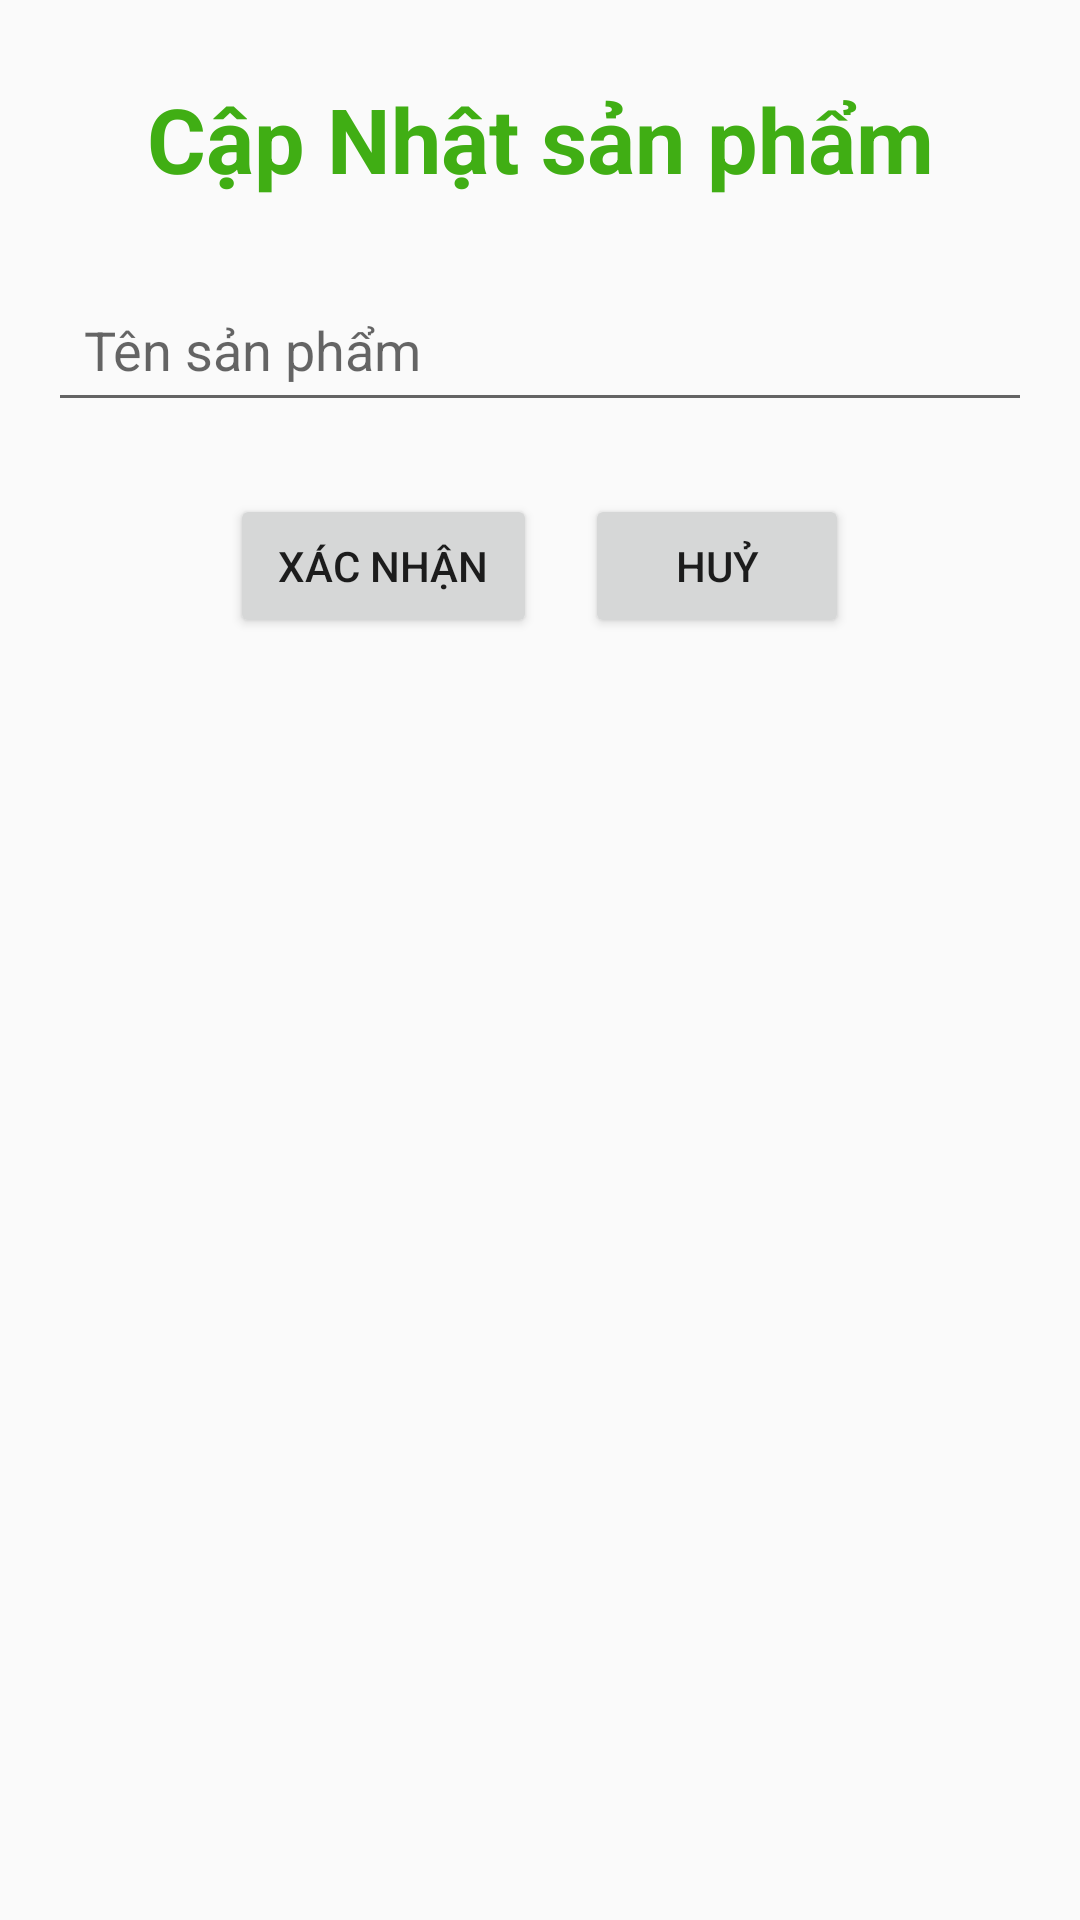

The Android layout XML behind this screen, and the referenced resources:
<!-- AndroidManifest.xml: application theme AppTheme -->
<!-- res/layout/edit_product_admin.xml -->
<?xml version="1.0" encoding="utf-8"?>
<RelativeLayout xmlns:android="http://schemas.android.com/apk/res/android"
    android:layout_width="match_parent"
    android:layout_height="match_parent"
    android:padding="16dp">

    <TextView
        android:id="@+id/textThem"
        android:layout_width="match_parent"
        android:layout_height="wrap_content"
        android:gravity="center"
        android:padding="10dp"
        android:text="Cập Nhật sản phẩm"
        android:textColor="#40AE14"
        android:textSize="30sp"
        android:textStyle="bold" />

    <EditText
        android:id="@+id/editTextTenCV"
        android:layout_width="match_parent"
        android:layout_height="wrap_content"
        android:layout_below="@+id/textThem"
        android:layout_marginTop="16dp"
        android:hint="Tên sản phẩm"
        android:padding="12dp" />

    <LinearLayout
        android:layout_width="match_parent"
        android:layout_height="wrap_content"
        android:layout_below="@+id/editTextTenCV"
        android:layout_marginTop="24dp"
        android:gravity="center"
        android:orientation="horizontal">

        <Button
            android:id="@+id/buttonXacNhan"
            android:layout_width="wrap_content"
            android:layout_height="wrap_content"
            android:layout_marginEnd="16dp"
            android:paddingStart="16dp"
            android:paddingEnd="16dp"
            android:text="Xác nhận" />

        <Button
            android:id="@+id/buttonHuy"
            android:layout_width="wrap_content"
            android:layout_height="wrap_content"
            android:paddingStart="16dp"
            android:paddingEnd="16dp"
            android:text="Huỷ" />

    </LinearLayout>

</RelativeLayout>
<!-- resources referenced by this layout -->
<resources>
  <style name="AppTheme" parent="Theme.AppCompat.Light.NoActionBar">
          
          <item name="colorPrimary">@color/colorPrimary</item>
          <item name="colorPrimaryDark">@color/colorPrimaryDark</item>
          <item name="colorAccent">@color/colorAccent</item>
          <item name="android:editTextColor">@android:color/black</item>
      </style>
  <color name="colorPrimary">#00CF73</color>
  <color name="colorPrimaryDark">#3700B3</color>
  <color name="colorAccent">#03DAC5</color>
</resources>
